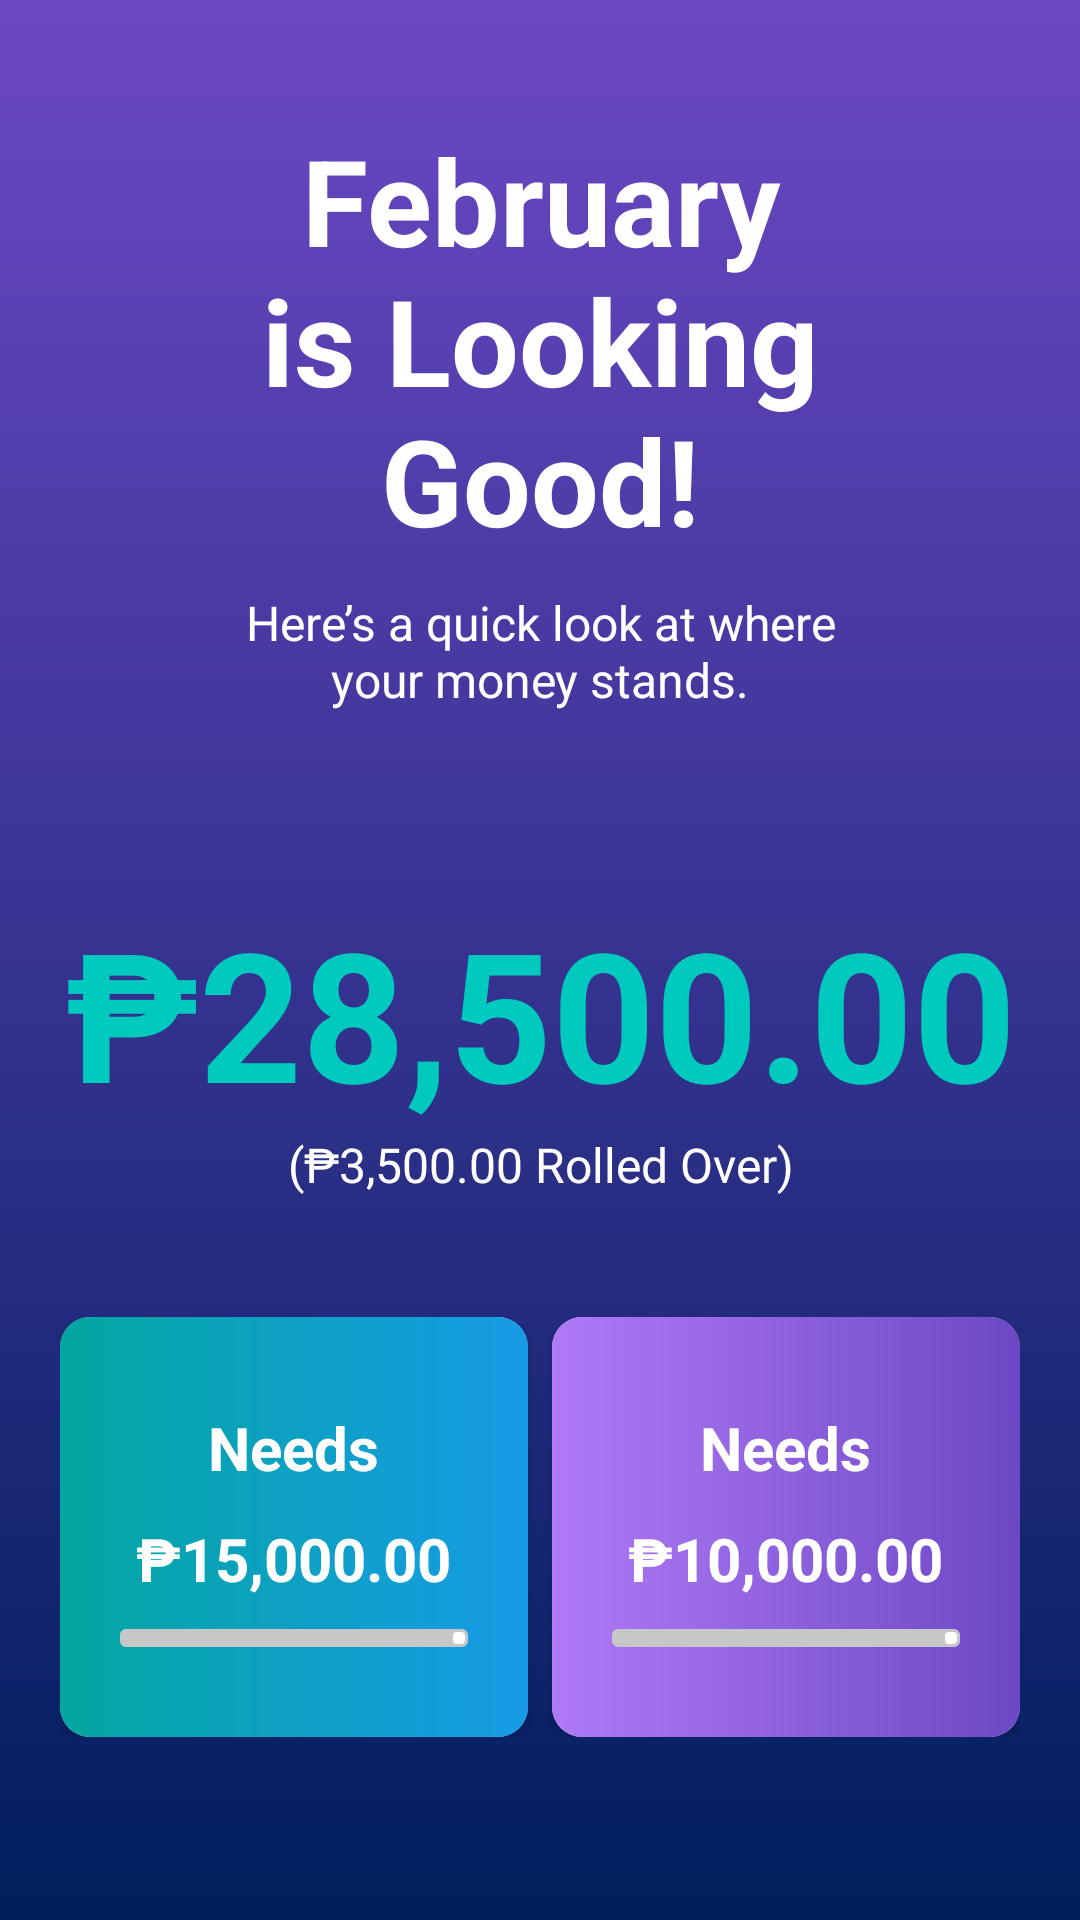

Reconstruct the res/layout file that produces this screen, plus the resources it refers to.
<!-- AndroidManifest.xml: application theme Theme.SmartPocket -->
<!-- res/layout/activity_summary.xml -->
<?xml version="1.0" encoding="utf-8"?>
<LinearLayout xmlns:android="http://schemas.android.com/apk/res/android"
    xmlns:app="http://schemas.android.com/apk/res-auto"
    xmlns:tools="http://schemas.android.com/tools"
    android:id="@+id/main"
    android:layout_width="match_parent"
    android:layout_height="match_parent"
    android:orientation="vertical"
    android:gravity="center"
    tools:context=".Summary"
    android:background="@drawable/bg_purple_vert">

    <TextView
        android:layout_width="260dp"
        android:layout_height="wrap_content"
        android:layout_marginTop="40dp"
        android:text="February is Looking Good!"
        android:textAlignment="center"
        android:textColor="@color/white"
        android:textSize="40sp"
        android:textStyle="bold" />

    <TextView
        android:layout_width="200dp"
        android:layout_height="wrap_content"
        android:textSize="16sp"
        android:gravity="center"
        android:text="Here’s a quick look at where your money stands."
        android:layout_marginTop="10dp"
        android:textColor="@color/white"/>
    <TextView
        android:layout_width="match_parent"
        android:layout_height="wrap_content"
        android:text="₱28,500.00"
        android:textColor="@color/cyan"
        android:gravity="center"
        android:textSize="60sp"
        android:textStyle="bold"
        android:layout_marginTop="60dp"
        />
    <TextView
        android:layout_width="wrap_content"
        android:layout_height="wrap_content"
        android:textSize="16sp"
        android:gravity="center"
        android:text="(₱3,500.00 Rolled Over)"
        android:layout_marginBottom="40dp"
        android:textColor="@color/white"/>
    <GridLayout
        android:layout_width="match_parent"
        android:layout_height="wrap_content"
        android:columnCount="2"
        android:layout_marginHorizontal="20dp"
        >
        <androidx.cardview.widget.CardView
            android:layout_width="0dp"
            android:layout_columnWeight="1"
            android:layout_height="wrap_content"
            android:layout_marginRight="4dp"
            app:cardCornerRadius="10dp"
            >
            <LinearLayout
                android:layout_width="match_parent"
                android:layout_height="wrap_content"
                android:orientation="vertical"
                android:background="@drawable/bg_card_needs"
                android:gravity="center"
                android:padding="20dp">
                <TextView
                    android:layout_width="wrap_content"
                    android:layout_height="wrap_content"
                    android:textSize="20sp"
                    android:text="Needs"
                    android:textStyle="bold"
                    android:layout_marginTop="10dp"
                    android:textColor="@color/white"/>
                <TextView
                    android:layout_width="wrap_content"
                    android:layout_height="wrap_content"
                    android:textSize="20sp"
                    android:text="₱15,000.00"
                    android:textStyle="bold"
                    android:layout_marginTop="10dp"
                    android:textColor="@color/white"/>
                <com.google.android.material.progressindicator.LinearProgressIndicator
                    android:layout_width="match_parent"
                    android:layout_height="wrap_content"
                    android:progress="80"
                    app:indicatorColor="@color/white"
                    app:trackColor="@color/gray"
                    app:trackThickness="6dp"
                    android:layout_marginTop="10dp"
                    android:layout_marginBottom="10dp"
                    />
            </LinearLayout>
        </androidx.cardview.widget.CardView>
        <androidx.cardview.widget.CardView
            android:layout_width="0dp"
            android:layout_columnWeight="1"
            android:layout_height="wrap_content"
            android:layout_marginLeft="4dp"
            app:cardCornerRadius="10dp"
            >
            <LinearLayout
                android:layout_width="match_parent"
                android:layout_height="wrap_content"
                android:orientation="vertical"
                android:background="@drawable/bg_card_wants"
                android:gravity="center"
                android:padding="20dp">
                <TextView
                    android:layout_width="wrap_content"
                    android:layout_height="wrap_content"
                    android:textSize="20sp"
                    android:text="Needs"
                    android:textStyle="bold"
                    android:layout_marginTop="10dp"
                    android:textColor="@color/white"/>
                <TextView
                    android:layout_width="wrap_content"
                    android:layout_height="wrap_content"
                    android:textSize="20sp"
                    android:text="₱10,000.00"
                    android:textStyle="bold"
                    android:layout_marginTop="10dp"
                    android:textColor="@color/white"/>
                <com.google.android.material.progressindicator.LinearProgressIndicator
                    android:layout_width="match_parent"
                    android:layout_height="wrap_content"
                    android:progress="80"
                    app:indicatorColor="@color/white"
                    app:trackColor="@color/gray"
                    app:trackThickness="6dp"
                    android:layout_marginTop="10dp"
                    android:layout_marginBottom="10dp"
                    />
            </LinearLayout>
        </androidx.cardview.widget.CardView>

    </GridLayout>
    <GridLayout
        android:layout_width="match_parent"
        android:layout_height="wrap_content"
        android:columnCount="2"
        android:layout_marginHorizontal="20dp"
        android:layout_marginTop="50dp"
        >
        <LinearLayout
            android:id="@+id/nextBtn"
            android:layout_width="0dp"
            android:layout_columnWeight="1"
            android:layout_height="wrap_content"
            android:orientation="vertical"
            android:gravity="center"
            >
            <ImageView
                android:layout_width="80dp"
                android:layout_height="80dp"
                android:src="@drawable/icon_savings"
                />
            <TextView
                android:layout_width="140dp"
                android:layout_height="wrap_content"
                android:textSize="20sp"
                android:text="Proceed to Next Month "
                android:layout_marginTop="10dp"
                android:textAlignment="center"
                android:textColor="@color/white"/>
        </LinearLayout>
        <LinearLayout
            android:id="@+id/feedBtn"
            android:layout_width="0dp"
            android:layout_columnWeight="1"
            android:layout_height="wrap_content"
            android:orientation="vertical"
            android:gravity="center"
            >
            <ImageView
                android:layout_width="80dp"
                android:layout_height="80dp"
                android:src="@drawable/icon_task"
                />
            <TextView
                android:layout_width="140dp"
                android:layout_height="wrap_content"
                android:textSize="20sp"
                android:text="Check Activity Feed"
                android:layout_marginTop="10dp"
                android:textAlignment="center"
                android:textColor="@color/white"/>
        </LinearLayout>
    </GridLayout>
</LinearLayout>
<!-- resources referenced by this layout -->
<resources>
  <color name="cyan">#00cabe</color>
  <color name="gray">#C7C7C8</color>
  <color name="white">#FFFFFFFF</color>
  <!-- drawable bg_card_needs (drawable) -->
  <shape xmlns:android="http://schemas.android.com/apk/res/android"
      android:shape="rectangle">
      <gradient
          android:type="linear"
          android:angle="180"
          android:startColor="#179be6"
          android:endColor="#03a6a1" />
  </shape>
  <!-- drawable bg_card_wants (drawable) -->
  <shape xmlns:android="http://schemas.android.com/apk/res/android"
      android:shape="rectangle">
      <gradient
          android:type="linear"
          android:angle="180"
          android:startColor="#6c48c5"
          android:endColor="#b07af7" />
  </shape>
  <!-- drawable bg_purple_vert (drawable) -->
  <shape xmlns:android="http://schemas.android.com/apk/res/android"
      android:shape="rectangle">
      <gradient
          android:type="linear"
          android:angle="90"
          android:startColor="#001e5c"
          android:endColor="#6c48c5" />
  </shape>
  <style name="Theme.SmartPocket" parent="Base.Theme.SmartPocket" />
  <style name="Base.Theme.SmartPocket" parent="Theme.Material3.DayNight.NoActionBar">
          
          
      </style>
</resources>
